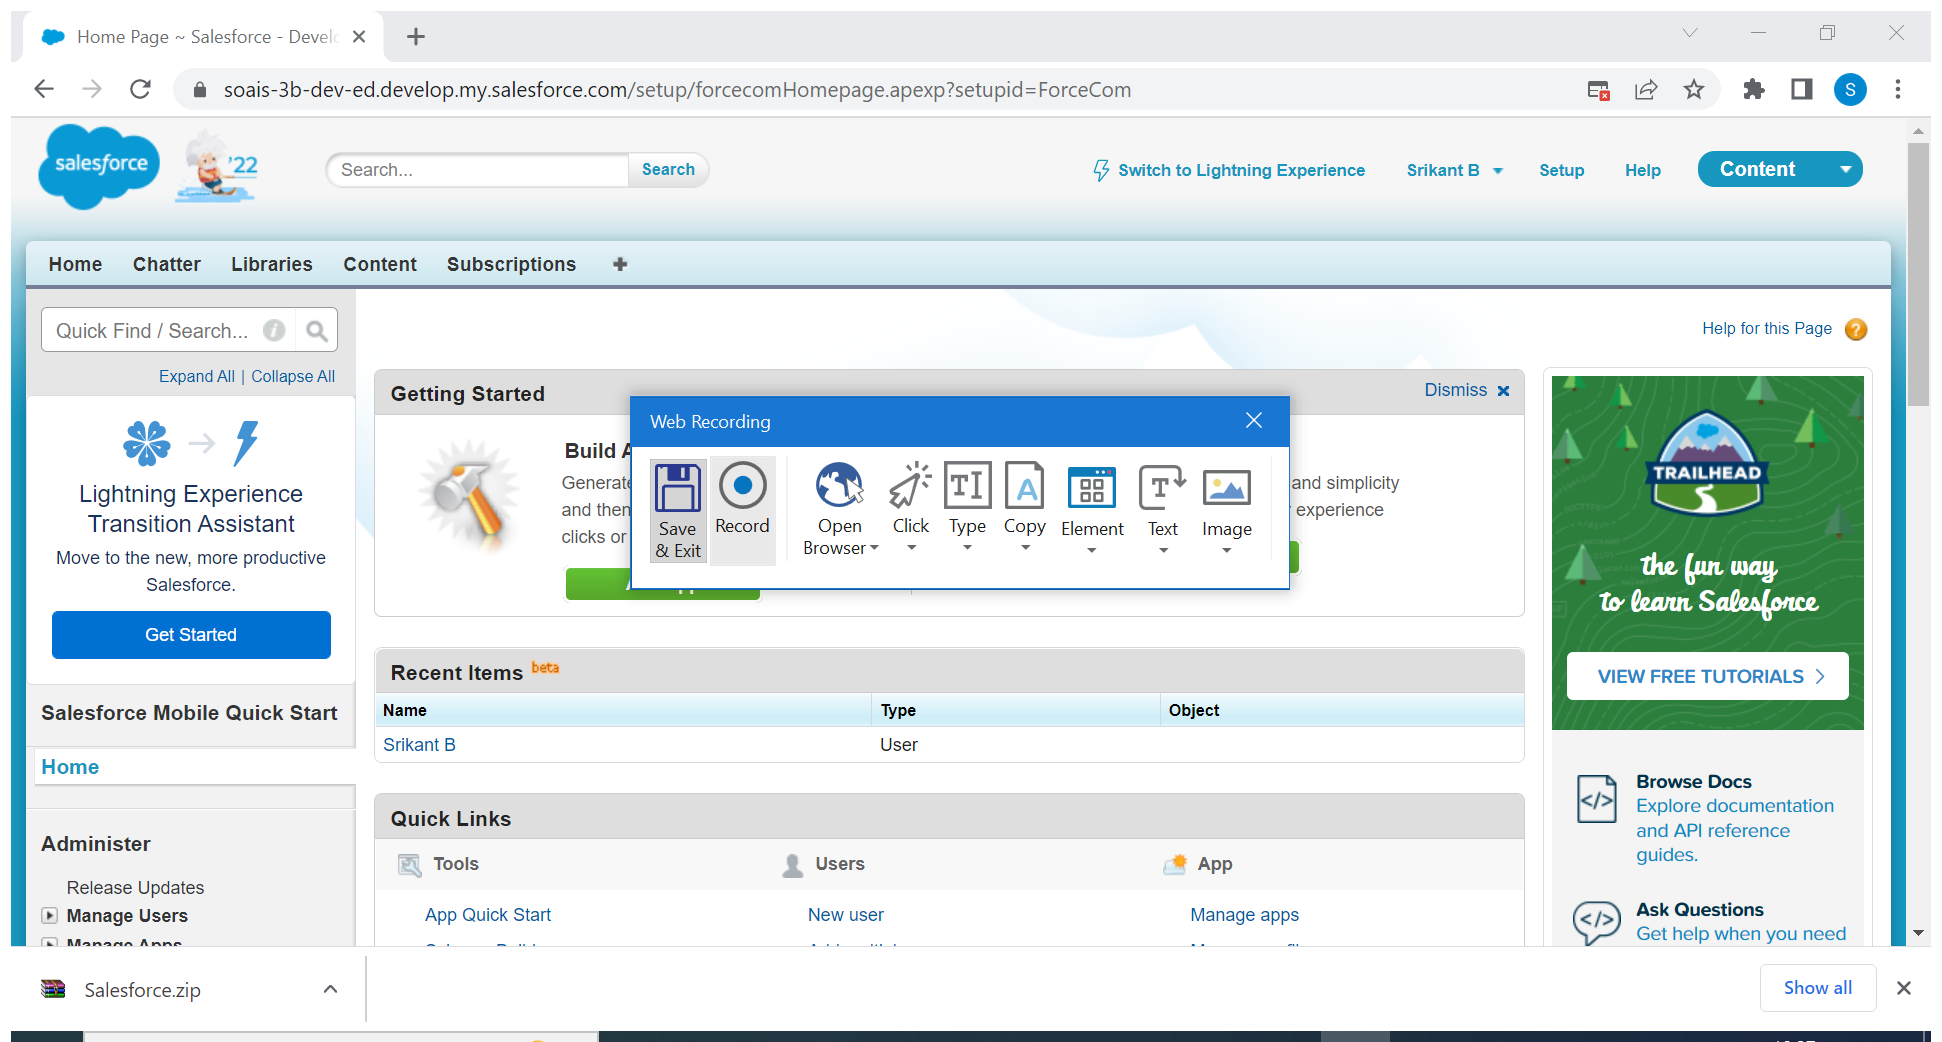
Task: SalesForce
Workflow: Task1

Step 1: Attach Browser 'LoginSale Page' in window 'Login | Salesforce' (chrome.exe)

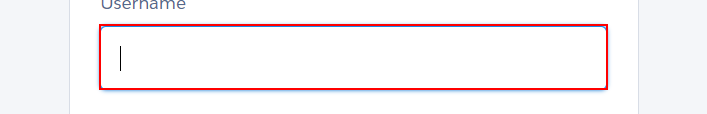
Step 2: type "[email redacted]" into the text box

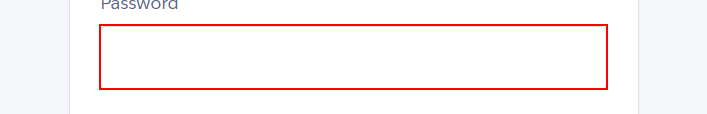
Step 3: type [Password] into the text box

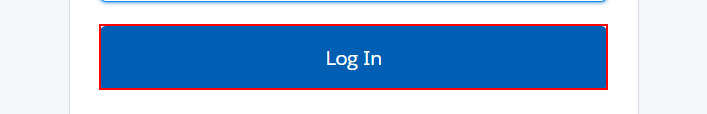
Step 4: click on the text box